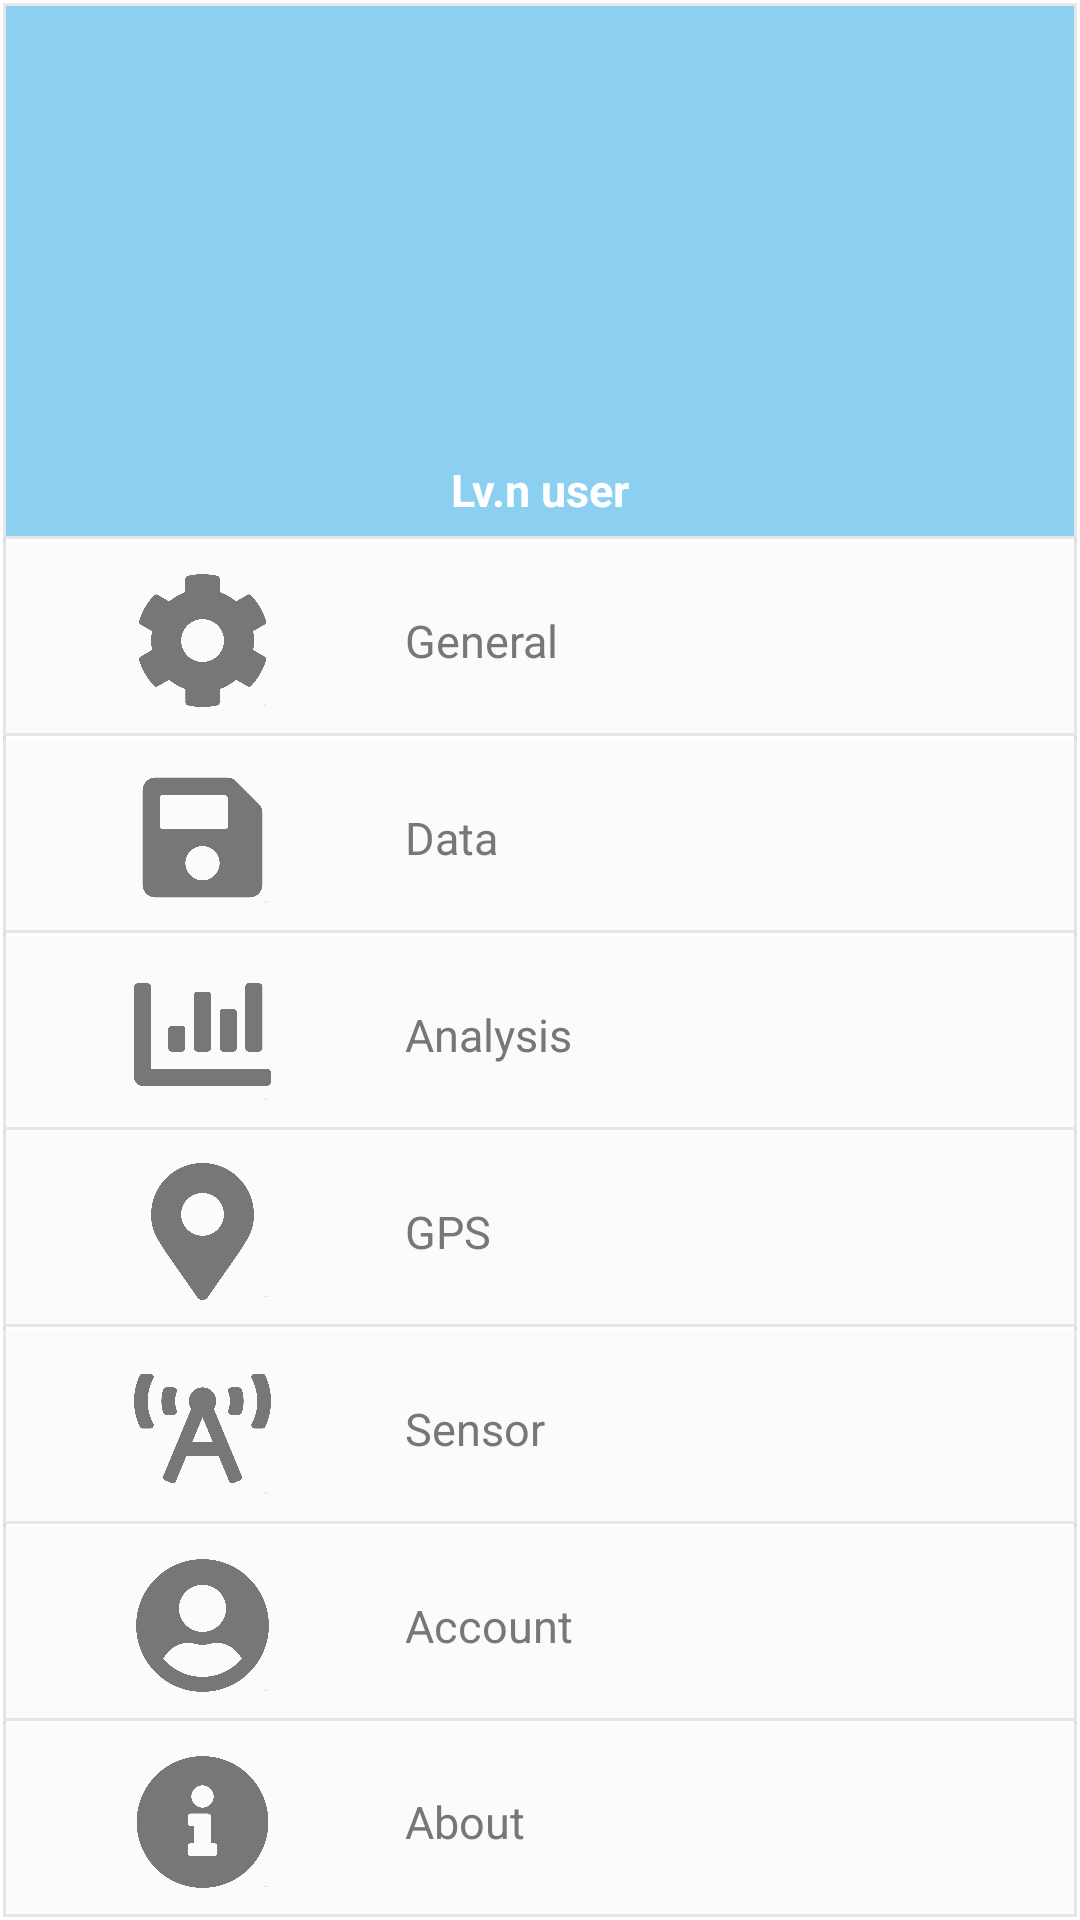

Android layout source for this screen:
<!-- AndroidManifest.xml: application theme Theme.Builday365 -->
<!-- res/layout/layout_main_menu.xml -->
<?xml version="1.0" encoding="utf-8"?>
<LinearLayout xmlns:android="http://schemas.android.com/apk/res/android"
    xmlns:app="http://schemas.android.com/apk/res-auto"
    xmlns:tools="http://schemas.android.com/tools"
    android:layout_width="120dp"
    android:layout_height="400dp"
    android:background="@drawable/background_sidebar"
    android:orientation="vertical">

    <androidx.constraintlayout.widget.ConstraintLayout
        android:layout_width="match_parent"
        android:layout_height="match_parent"
        android:layout_weight="1.6"
        android:background="@drawable/google_profile_background">

        <ImageView
            android:id="@+id/menu_main_iv_user_pic"
            android:layout_width="wrap_content"
            android:layout_height="0dp"
            android:layout_marginTop="20dp"
            android:layout_marginBottom="35dp"
            app:layout_constraintBottom_toBottomOf="parent"
            app:layout_constraintEnd_toEndOf="parent"
            app:layout_constraintStart_toStartOf="parent"
            app:layout_constraintTop_toTopOf="parent"
            tools:srcCompat="@tools:sample/avatars" />

        <TextView
            android:id="@+id/menu_main_tv_user_name"
            android:layout_width="wrap_content"
            android:layout_height="wrap_content"
            android:text="Lv.n user"
            android:textColor="@color/white"
            android:textSize="15sp"
            android:textStyle="bold"
            app:fontFamily="@font/baloo_bhai_2_semibold"
            app:layout_constraintBottom_toBottomOf="parent"
            app:layout_constraintEnd_toEndOf="parent"
            app:layout_constraintStart_toStartOf="parent"
            app:layout_constraintTop_toBottomOf="@+id/menu_main_iv_user_pic" />

    </androidx.constraintlayout.widget.ConstraintLayout>

    <LinearLayout
        android:id="@+id/menu_main_layout_general"
        android:layout_width="match_parent"
        android:layout_height="match_parent"
        android:layout_weight="2"
        android:background="@drawable/border_side_bottom"
        android:orientation="horizontal">

        <ImageView
            android:layout_width="match_parent"
            android:layout_height="match_parent"
            android:layout_weight="2"
            android:padding="10dp"
            android:scaleType="fitCenter"
            app:srcCompat="@drawable/main_menu_general_gray" />

        <TextView
            android:layout_width="match_parent"
            android:layout_height="match_parent"
            android:layout_weight="1.2"
            android:gravity="center_vertical|left"
            android:text="General"
            android:textColor="#777777"
            android:textSize="15sp"
            app:fontFamily="@font/baloo_bhai_2_semibold" />
    </LinearLayout>

    <LinearLayout
        android:id="@+id/menu_main_layout_data"
        android:layout_width="match_parent"
        android:layout_height="match_parent"
        android:layout_weight="2"
        android:background="@drawable/border_side_bottom"
        android:orientation="horizontal">

        <ImageView
            android:layout_width="match_parent"
            android:layout_height="match_parent"
            android:layout_weight="2"
            android:padding="10dp"
            android:scaleType="fitCenter"
            app:srcCompat="@drawable/main_menu_data_gray" />

        <TextView
            android:layout_width="match_parent"
            android:layout_height="match_parent"
            android:layout_weight="1.2"
            android:gravity="center_vertical|left"
            android:text="Data"
            android:textColor="#777777"
            android:textSize="15sp"
            app:fontFamily="@font/baloo_bhai_2_semibold" />
    </LinearLayout>

    <LinearLayout
        android:id="@+id/menu_main_layout_analysis"
        android:layout_width="match_parent"
        android:layout_height="match_parent"
        android:layout_weight="2"
        android:background="@drawable/border_side_bottom"
        android:orientation="horizontal">

        <ImageView
            android:layout_width="match_parent"
            android:layout_height="match_parent"
            android:layout_weight="2"
            android:padding="10dp"
            android:scaleType="fitCenter"
            app:srcCompat="@drawable/main_menu_analysis_gray" />

        <TextView
            android:layout_width="match_parent"
            android:layout_height="match_parent"
            android:layout_weight="1.2"
            android:gravity="center_vertical|left"
            android:text="Analysis"
            android:textColor="#777777"
            android:textSize="15sp"
            app:fontFamily="@font/baloo_bhai_2_semibold" />
    </LinearLayout>

    <LinearLayout
        android:id="@+id/menu_main_layout_gps"
        android:layout_width="match_parent"
        android:layout_height="match_parent"
        android:layout_weight="2"
        android:background="@drawable/border_side_bottom"
        android:orientation="horizontal">

        <ImageView
            android:layout_width="match_parent"
            android:layout_height="match_parent"
            android:layout_weight="2"
            android:padding="10dp"
            android:scaleType="fitCenter"
            app:srcCompat="@drawable/main_menu_gps_gray" />

        <TextView
            android:layout_width="match_parent"
            android:layout_height="match_parent"
            android:layout_weight="1.2"
            android:gravity="center_vertical|left"
            android:text="GPS"
            android:textColor="#777777"
            android:textSize="15sp"
            app:fontFamily="@font/baloo_bhai_2_semibold" />
    </LinearLayout>

    <LinearLayout
        android:id="@+id/menu_main_layout_sensor"
        android:layout_width="match_parent"
        android:layout_height="match_parent"
        android:layout_weight="2"
        android:background="@drawable/border_side_bottom"
        android:orientation="horizontal">

        <ImageView
            android:layout_width="match_parent"
            android:layout_height="match_parent"
            android:layout_weight="2"
            android:padding="10dp"
            android:scaleType="fitCenter"
            app:srcCompat="@drawable/main_menu_sensor_gray" />

        <TextView
            android:layout_width="match_parent"
            android:layout_height="match_parent"
            android:layout_weight="1.2"
            android:gravity="center_vertical|left"
            android:text="Sensor"
            android:textColor="#777777"
            android:textSize="15sp"
            app:fontFamily="@font/baloo_bhai_2_semibold" />
    </LinearLayout>

    <LinearLayout
        android:id="@+id/menu_main_layout_account"
        android:layout_width="match_parent"
        android:layout_height="match_parent"
        android:layout_weight="2"
        android:background="@drawable/border_side_bottom"
        android:orientation="horizontal">

        <ImageView
            android:layout_width="match_parent"
            android:layout_height="match_parent"
            android:layout_weight="2"
            android:padding="10dp"
            android:scaleType="fitCenter"
            app:srcCompat="@drawable/main_menu_account_gray" />

        <TextView
            android:layout_width="match_parent"
            android:layout_height="match_parent"
            android:layout_weight="1.2"
            android:gravity="center_vertical|left"
            android:text="Account"
            android:textColor="#777777"
            android:textSize="15sp"
            app:fontFamily="@font/baloo_bhai_2_semibold" />
    </LinearLayout>

    <LinearLayout
        android:id="@+id/menu_main_layout_about"
        android:layout_width="match_parent"
        android:layout_height="match_parent"
        android:layout_weight="2"
        android:background="@drawable/border_side_bottom"
        android:orientation="horizontal">

        <ImageView
            android:layout_width="match_parent"
            android:layout_height="match_parent"
            android:layout_weight="2"
            android:padding="10dp"
            android:scaleType="fitCenter"
            app:srcCompat="@drawable/main_menu_about_gray" />

        <TextView
            android:layout_width="match_parent"
            android:layout_height="match_parent"
            android:layout_weight="1.2"
            android:gravity="center_vertical|left"
            android:text="About"
            android:textColor="#777777"
            android:textSize="15sp"
            app:fontFamily="@font/baloo_bhai_2_semibold" />
    </LinearLayout>

</LinearLayout>
<!-- resources referenced by this layout -->
<resources>
  <color name="white">#FFFFFF </color>
  <!-- drawable background_sidebar (drawable) -->
  <?xml version="1.0" encoding="utf-8"?>
  <layer-list xmlns:android="http://schemas.android.com/apk/res/android" >
  
      <item
          android:bottom="1dp"
          android:left="1dp"
          android:right="1dp"
          android:top="1dp">
          <shape android:shape="rectangle" >
              <stroke
                  android:width="1dp"
                  android:color="#dcdcdc" />
              <solid android:color="#CCFFFFFF" />
          </shape>
      </item>
  
  </layer-list>
  <!-- drawable border_side_bottom (drawable-v24) -->
  <?xml version="1.0" encoding="utf-8"?>
  <layer-list xmlns:android="http://schemas.android.com/apk/res/android" >
  
      <item
          android:bottom="1dp"
          android:left="1dp"
          android:right="1dp"
          android:top="-2dp">
          <shape android:shape="rectangle" >
              <stroke
                  android:width="1dp"
                  android:color="#E6E6E6" />
  
              <solid android:color="#CCFAFAFA" />
          </shape>
      </item>
  
  </layer-list>
  <!-- drawable google_profile_background (drawable) -->
  <?xml version="1.0" encoding="utf-8"?>
  <layer-list xmlns:android="http://schemas.android.com/apk/res/android" >
  
      <item
          android:bottom="1dp"
          android:left="1dp"
          android:right="1dp"
          android:top="1dp">
          <shape android:shape="rectangle" >
              <stroke
                  android:width="1dp"
                  android:color="#E6E6E6" />
              <solid android:color="#CC6EC5EE" />
          </shape>
      </item>
  
  </layer-list>
  <!-- drawable main_menu_about_gray: png bitmap (drawable, 30862 bytes) -->
  <!-- drawable main_menu_account_gray: png bitmap (drawable, 38801 bytes) -->
  <!-- drawable main_menu_analysis_gray: png bitmap (drawable, 12135 bytes) -->
  <!-- drawable main_menu_data_gray: png bitmap (drawable, 17675 bytes) -->
  <!-- drawable main_menu_general_gray: png bitmap (drawable, 33591 bytes) -->
  <!-- drawable main_menu_gps_gray: png bitmap (drawable, 32351 bytes) -->
  <!-- drawable main_menu_sensor_gray: png bitmap (drawable, 38247 bytes) -->
  <style name="Theme.Builday365" parent="Theme.MaterialComponents.Light.DarkActionBar">
          
          <item name="colorPrimary">@color/purple_500</item>
          <item name="colorPrimaryVariant">@color/purple_700</item>
          <item name="colorOnPrimary">@color/white</item>
          
          <item name="colorSecondary">@color/teal_200</item>
          <item name="colorSecondaryVariant">@color/teal_700</item>
          <item name="colorOnSecondary">@color/black</item>
          
          <item name="android:statusBarColor" tools:targetApi="l">?attr/colorPrimaryVariant</item>
          
          <item name="windowActionBar">false</item>
          <item name="windowNoTitle">true</item>
      </style>
  <color name="black">#6D6E77 </color>
  <!-- not gathered from this repository: default colours our renderer supplied (Android Studio template values) -->
  <color name="purple_500">#FF6200EE</color>
  <color name="purple_700">#FF3700B3</color>
  <color name="teal_200">#FF03DAC5</color>
  <color name="teal_700">#FF018786</color>
</resources>
